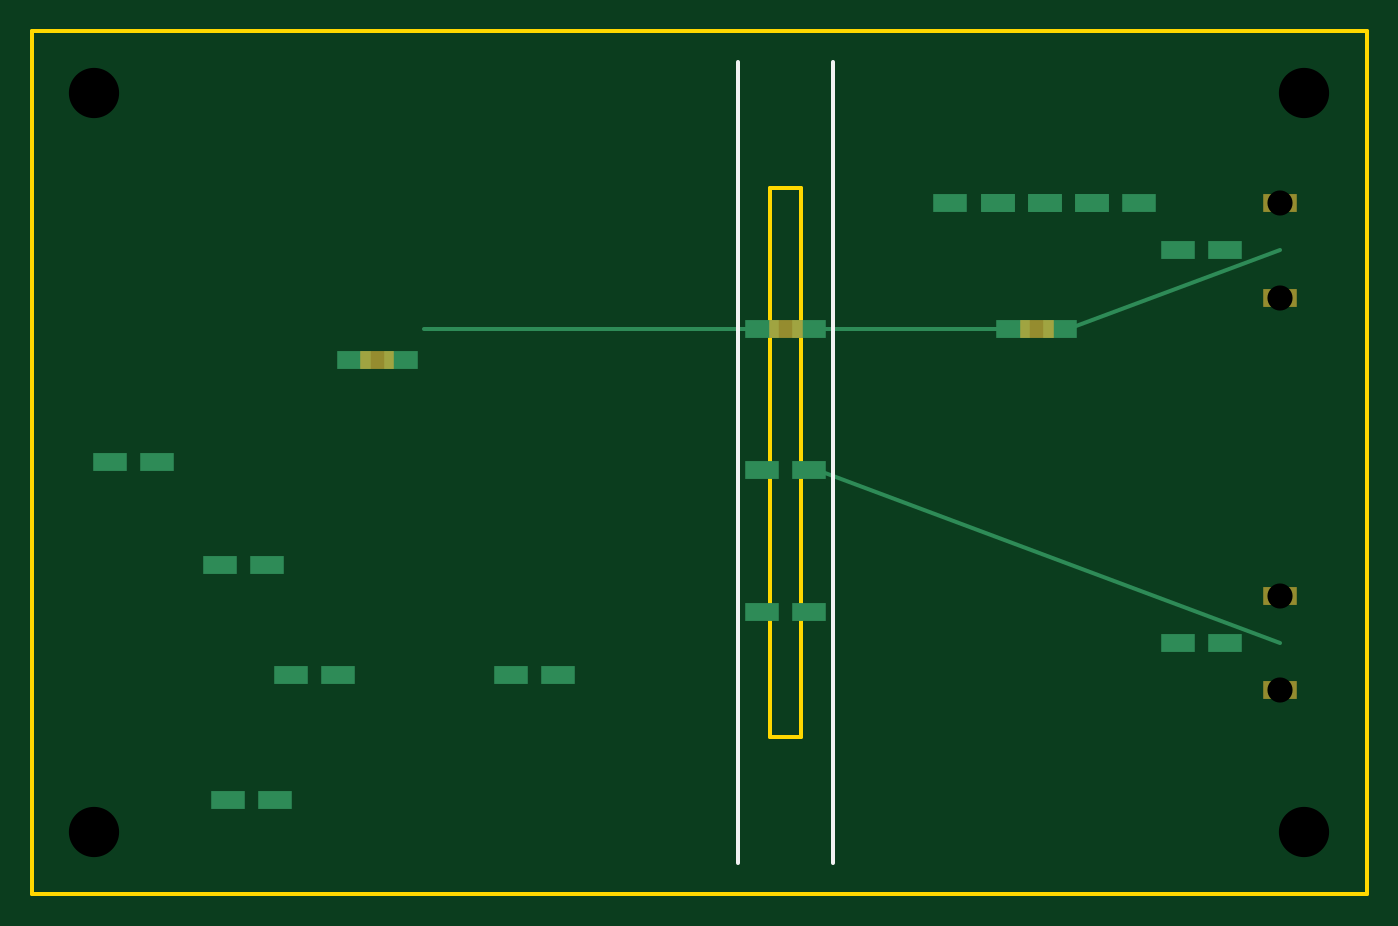
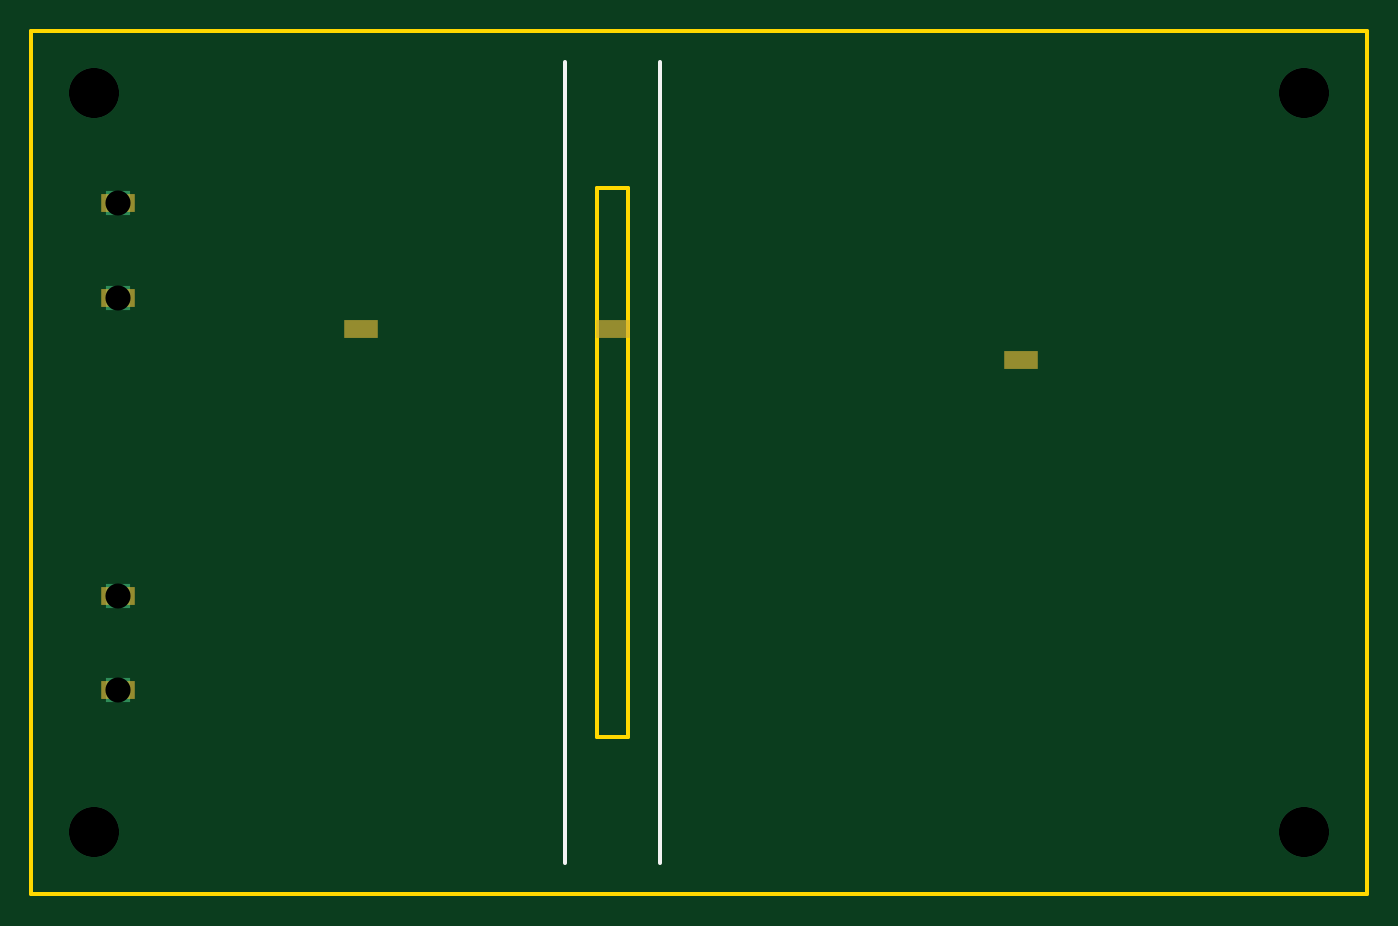
Circuit board: 10 layer files. Board 85.0 x 55.0 mm.
- bottom_copper: PoloBridge_Rev2_4-B_Cu.gbr (357 bytes)
- bottom_mask: PoloBridge_Rev2_4-B_Mask.gbr (340 bytes)
- bottom_silk: PoloBridge_Rev2_4-B_SilkS.gbr (278 bytes)
- outline: PoloBridge_Rev2_4-Edge_Cuts.gbr (371 bytes)
- top_copper: PoloBridge_Rev2_4-F_Cu.gbr (965 bytes)
- top_mask: PoloBridge_Rev2_4-F_Mask.gbr (340 bytes)
- top_silk: PoloBridge_Rev2_4-F_SilkS.gbr (278 bytes)
- inner_copper: PoloBridge_Rev2_4-In1_Cu.gbr (412 bytes)
- inner_copper: PoloBridge_Rev2_4-In2_Cu.gbr (412 bytes)
- drill: PoloBridge_Rev2_4.drl (222 bytes)

=== bottom_copper: PoloBridge_Rev2_4-B_Cu.gbr ===
G04 PoloBridge Rev 2.4 — B_Cu*
%TF.FileFunction,Copper,L4,Bot*%
%FSLAX44Y44*%
%MOMM*%
%LPD*%
%ADD10C,0.2500*%
%ADD11C,0.8000*%
%ADD12R,1.6000X1.6000*%
%ADD13C,3.2000*%
%ADD14R,2.2000X1.2000*%
D12*
X795000Y380000D03*
X795000Y440000D03*
X795000Y130000D03*
X795000Y190000D03*
D13*
X40000Y40000D03*
X810000Y40000D03*
X40000Y510000D03*
X810000Y510000D03*
M02*

=== bottom_mask: PoloBridge_Rev2_4-B_Mask.gbr ===
G04 PoloBridge Rev 2.4 — B_Mask*
%TF.FileFunction,Soldermask,Bot*%
%FSLAX44Y44*%
%MOMM*%
%LPD*%
%ADD10C,0.2500*%
%ADD11C,0.8000*%
%ADD12R,1.6000X1.6000*%
%ADD13C,3.2000*%
%ADD14R,2.2000X1.2000*%
D14*
X220000Y340000D03*
X480000Y360000D03*
X640000Y360000D03*
X795000Y380000D03*
X795000Y440000D03*
X795000Y130000D03*
X795000Y190000D03*
M02*

=== bottom_silk: PoloBridge_Rev2_4-B_SilkS.gbr ===
G04 PoloBridge Rev 2.4 — B_SilkS*
%TF.FileFunction,Legend,Bot*%
%FSLAX44Y44*%
%MOMM*%
%LPD*%
%ADD10C,0.2500*%
%ADD11C,0.8000*%
%ADD12R,1.6000X1.6000*%
%ADD13C,3.2000*%
%ADD14R,2.2000X1.2000*%
D10*
X450000Y20000D02*
X450000Y530000D01*
X510000Y20000D02*
X510000Y530000D01*
M02*

=== outline: PoloBridge_Rev2_4-Edge_Cuts.gbr ===
G04 PoloBridge Rev 2.4 — Edge_Cuts*
%TF.FileFunction,Profile,NP*%
%FSLAX44Y44*%
%MOMM*%
%LPD*%
%ADD10C,0.2500*%
%ADD11C,0.8000*%
%ADD12R,1.6000X1.6000*%
%ADD13C,3.2000*%
%ADD14R,2.2000X1.2000*%
D10*
X0Y0D02*
X850000Y0D01*
X850000Y550000D01*
X0Y550000D01*
X0Y0D01*
D10*
X470000Y100000D02*
X490000Y100000D01*
X490000Y450000D01*
X470000Y450000D01*
X470000Y100000D01*
M02*

=== top_copper: PoloBridge_Rev2_4-F_Cu.gbr ===
G04 PoloBridge Rev 2.4 — F_Cu*
%TF.FileFunction,Copper,L1,Top*%
%FSLAX44Y44*%
%MOMM*%
%LPD*%
%ADD10C,0.2500*%
%ADD11C,0.8000*%
%ADD12R,1.6000X1.6000*%
%ADD13C,3.2000*%
%ADD14R,2.2000X1.2000*%
D14*
X205000Y340000D03*
X235000Y340000D03*
X465000Y360000D03*
X495000Y360000D03*
X625000Y360000D03*
X655000Y360000D03*
X465000Y180000D03*
X495000Y180000D03*
X165000Y140000D03*
X195000Y140000D03*
X305000Y140000D03*
X335000Y140000D03*
X465000Y270000D03*
X495000Y270000D03*
X50000Y275000D03*
X80000Y275000D03*
X125000Y60000D03*
X155000Y60000D03*
X730000Y410000D03*
X760000Y410000D03*
X730000Y160000D03*
X760000Y160000D03*
X120000Y210000D03*
X150000Y210000D03*
X585000Y440000D03*
X615000Y440000D03*
X615000Y440000D03*
X645000Y440000D03*
X645000Y440000D03*
X675000Y440000D03*
X675000Y440000D03*
X705000Y440000D03*
D10*
X250000Y360000D02*
X460000Y360000D01*
X500000Y360000D02*
X620000Y360000D01*
X660000Y360000D02*
X795000Y410000D01*
X500000Y270000D02*
X795000Y160000D01*
M02*

=== top_mask: PoloBridge_Rev2_4-F_Mask.gbr ===
G04 PoloBridge Rev 2.4 — F_Mask*
%TF.FileFunction,Soldermask,Top*%
%FSLAX44Y44*%
%MOMM*%
%LPD*%
%ADD10C,0.2500*%
%ADD11C,0.8000*%
%ADD12R,1.6000X1.6000*%
%ADD13C,3.2000*%
%ADD14R,2.2000X1.2000*%
D14*
X220000Y340000D03*
X480000Y360000D03*
X640000Y360000D03*
X795000Y380000D03*
X795000Y440000D03*
X795000Y130000D03*
X795000Y190000D03*
M02*

=== top_silk: PoloBridge_Rev2_4-F_SilkS.gbr ===
G04 PoloBridge Rev 2.4 — F_SilkS*
%TF.FileFunction,Legend,Top*%
%FSLAX44Y44*%
%MOMM*%
%LPD*%
%ADD10C,0.2500*%
%ADD11C,0.8000*%
%ADD12R,1.6000X1.6000*%
%ADD13C,3.2000*%
%ADD14R,2.2000X1.2000*%
D10*
X450000Y20000D02*
X450000Y530000D01*
X510000Y20000D02*
X510000Y530000D01*
M02*

=== inner_copper: PoloBridge_Rev2_4-In1_Cu.gbr ===
G04 PoloBridge Rev 2.4 — In1_Cu*
%TF.FileFunction,Copper,L2,Inr*%
%FSLAX44Y44*%
%MOMM*%
%LPD*%
%ADD10C,0.2500*%
%ADD11C,0.8000*%
%ADD12R,1.6000X1.6000*%
%ADD13C,3.2000*%
%ADD14R,2.2000X1.2000*%
G36*
D10*
X15000Y15000D02*
X450000Y15000D01*
X450000Y535000D01*
X15000Y535000D01*
X15000Y15000D01*
G37*
G36*
D10*
X510000Y15000D02*
X835000Y15000D01*
X835000Y535000D01*
X510000Y535000D01*
X510000Y15000D01*
G37*
M02*

=== inner_copper: PoloBridge_Rev2_4-In2_Cu.gbr ===
G04 PoloBridge Rev 2.4 — In2_Cu*
%TF.FileFunction,Copper,L3,Inr*%
%FSLAX44Y44*%
%MOMM*%
%LPD*%
%ADD10C,0.2500*%
%ADD11C,0.8000*%
%ADD12R,1.6000X1.6000*%
%ADD13C,3.2000*%
%ADD14R,2.2000X1.2000*%
G36*
D10*
X15000Y15000D02*
X450000Y15000D01*
X450000Y535000D01*
X15000Y535000D01*
X15000Y15000D01*
G37*
G36*
D10*
X510000Y15000D02*
X835000Y15000D01*
X835000Y535000D01*
X510000Y535000D01*
X510000Y15000D01*
G37*
M02*

=== drill: PoloBridge_Rev2_4.drl ===
M48
; PoloBridge Rev 2.4 Excellon Drill File (Metric)
METRIC,TZ
T1C1.600
T2C3.200
%
G90
G05
T1
X079500Y038000
X079500Y044000
X079500Y013000
X079500Y019000
T2
X004000Y004000
X081000Y004000
X004000Y051000
X081000Y051000
M30
